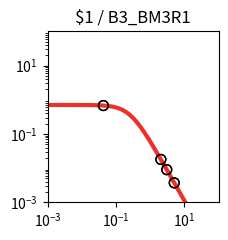

Source code (Python): (Note: this script raises an exception after producing the figure.)
import matplotlib.pyplot as plt
import matplotlib.ticker as ticker
import numpy as np

fig, ax = plt.subplots(figsize=(2.5,2.5))

plt.xlim(1.000000e-03, 1.000000e+02)
plt.ylim(1.000000e-03, 1.000000e+02)

x = np.array([1.000000e-03,1.122018e-03,1.258925e-03,1.412538e-03,1.584893e-03,1.778279e-03,1.995262e-03,2.238721e-03,2.511886e-03,2.818383e-03,3.162278e-03,3.548134e-03,3.981072e-03,4.466836e-03,5.011872e-03,5.623413e-03,6.309573e-03,7.079458e-03,7.943282e-03,8.912509e-03,1.000000e-02,1.122018e-02,1.258925e-02,1.412538e-02,1.584893e-02,1.778279e-02,1.995262e-02,2.238721e-02,2.511886e-02,2.818383e-02,3.162278e-02,3.548134e-02,3.981072e-02,4.466836e-02,5.011872e-02,5.623413e-02,6.309573e-02,7.079458e-02,7.943282e-02,8.912509e-02,1.000000e-01,1.122018e-01,1.258925e-01,1.412538e-01,1.584893e-01,1.778279e-01,1.995262e-01,2.238721e-01,2.511886e-01,2.818383e-01,3.162278e-01,3.548134e-01,3.981072e-01,4.466836e-01,5.011872e-01,5.623413e-01,6.309573e-01,7.079458e-01,7.943282e-01,8.912509e-01,1.000000e+00,1.122018e+00,1.258925e+00,1.412538e+00,1.584893e+00,1.778279e+00,1.995262e+00,2.238721e+00,2.511886e+00,2.818383e+00,3.162278e+00,3.548134e+00,3.981072e+00,4.466836e+00,5.011872e+00,5.623413e+00,6.309573e+00,7.079458e+00,7.943282e+00,8.912509e+00,1.000000e+01,1.122018e+01,1.258925e+01,1.412538e+01,1.584893e+01,1.778279e+01,1.995262e+01,2.238721e+01,2.511886e+01,2.818383e+01,3.162278e+01,3.548134e+01,3.981072e+01,4.466836e+01,5.011872e+01,5.623413e+01,6.309573e+01,7.079458e+01,7.943282e+01,8.912509e+01,1.000000e+02,])
y = np.array([7.039624e-01,7.039539e-01,7.039435e-01,7.039308e-01,7.039152e-01,7.038960e-01,7.038726e-01,7.038438e-01,7.038086e-01,7.037654e-01,7.037124e-01,7.036475e-01,7.035680e-01,7.034705e-01,7.033511e-01,7.032048e-01,7.030256e-01,7.028060e-01,7.025370e-01,7.022076e-01,7.018042e-01,7.013104e-01,7.007061e-01,6.999667e-01,6.990626e-01,6.979576e-01,6.966079e-01,6.949606e-01,6.929520e-01,6.905058e-01,6.875308e-01,6.839190e-01,6.795434e-01,6.742557e-01,6.678855e-01,6.602396e-01,6.511032e-01,6.402435e-01,6.274165e-01,6.123781e-01,5.949003e-01,5.747918e-01,5.519245e-01,5.262616e-01,4.978853e-01,4.670188e-01,4.340362e-01,3.994566e-01,3.639182e-01,3.281349e-01,2.928403e-01,2.587289e-01,2.264029e-01,1.963350e-01,1.688485e-01,1.441177e-01,1.221821e-01,1.029712e-01,8.633265e-02,7.206030e-02,5.991854e-02,4.966183e-02,4.104893e-02,3.385251e-02,2.786468e-02,2.289979e-02,1.879494e-02,1.540925e-02,1.262222e-02,1.033171e-02,8.451770e-03,6.910492e-03,5.648001e-03,4.614631e-03,3.769307e-03,3.078152e-03,2.513274e-03,2.051755e-03,1.674784e-03,1.366939e-03,1.115589e-03,9.103976e-04,7.429071e-04,6.062042e-04,4.946384e-04,4.035934e-04,3.292986e-04,2.686750e-04,2.192087e-04,1.788474e-04,1.459160e-04,1.190473e-04,9.712547e-05,7.923995e-05,6.464772e-05,5.274248e-05,4.302952e-05,3.510520e-05,2.864016e-05,2.336569e-05,1.906256e-05,])
c = "#ee2f2b"

hi_x = np.array([])
hi_y = np.array([])
lo_x = np.array([3.041837e+00,5.045837e+00,3.041837e+00,5.045837e+00,4.274413e-02,2.046744e+00,4.274413e-02,2.046744e+00,])
lo_y = np.array([9.044674e-03,3.724802e-03,9.044674e-03,3.724802e-03,6.763961e-01,1.798836e-02,6.763961e-01,1.798836e-02,])

plt.loglog(x,y,lw=3,color=c)
plt.scatter(hi_x,hi_y,marker='o',s=50,color='black',zorder=10)
plt.scatter(lo_x,lo_y,marker='o',s=50,edgecolors='black',color='none',zorder=10)

plt.title("$1 / B3_BM3R1")

ax.xaxis.set_major_locator(ticker.LogLocator(numticks=3))
ax.yaxis.set_major_locator(ticker.LogLocator(numticks=3))

ax.set_aspect('equal')
plt.tight_layout()

plt.savefig("/content/output/0x7E/response_plot_$1_B3_BM3R1.png", bbox_inches='tight')
